Run: headless pygame with SDL's dummy video driver; simulated clock (each Clock.tick advances the game by its frame time, no real sleeping); random seed 0; keys injected as events and as key.get_pressed() state; no mouse input.
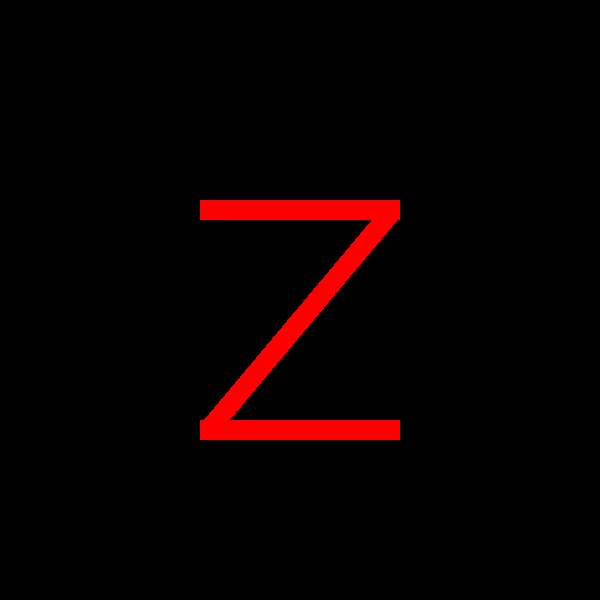
Frame 1 of 4 · flips 1–60 · no input
Frame 2 of 4 · flips 61–180 · tapped SPACE, RETURN · held RIGHT (→), D · screen unchanged from frame 1, image omitted
Frame 3 of 4 · flips 181–300 · held DOWN (↓), S · screen unchanged from frame 2, image omitted
Frame 4 of 4 · flips 301–420 · held LEFT (←), A, UP (↑), W · screen unchanged from frame 3, image omitted

The pygame program that drew these frames:

import pygame

pygame.init()
win = pygame.display.set_mode((600,600))
pygame.display.set_caption("Figure")

CZERWONY = (255, 0, 0)

run = True
while run:
    for event in pygame.event.get():
        if event.type == pygame.QUIT:
            run = False
    
    pygame.draw.rect(win,CZERWONY,(200,200,200,20))
    middle_part = pygame.Surface((280,20),pygame.SRCALPHA)
    middle_part.fill(CZERWONY)
    middle_part = pygame.transform.rotate(middle_part,50)
    middle_part_rect = middle_part.get_rect(center=(300,320))
    pygame.draw.rect(win,CZERWONY,(200,420,200,20))

    win.blit(middle_part,middle_part_rect.topleft)
    pygame.display.update()
